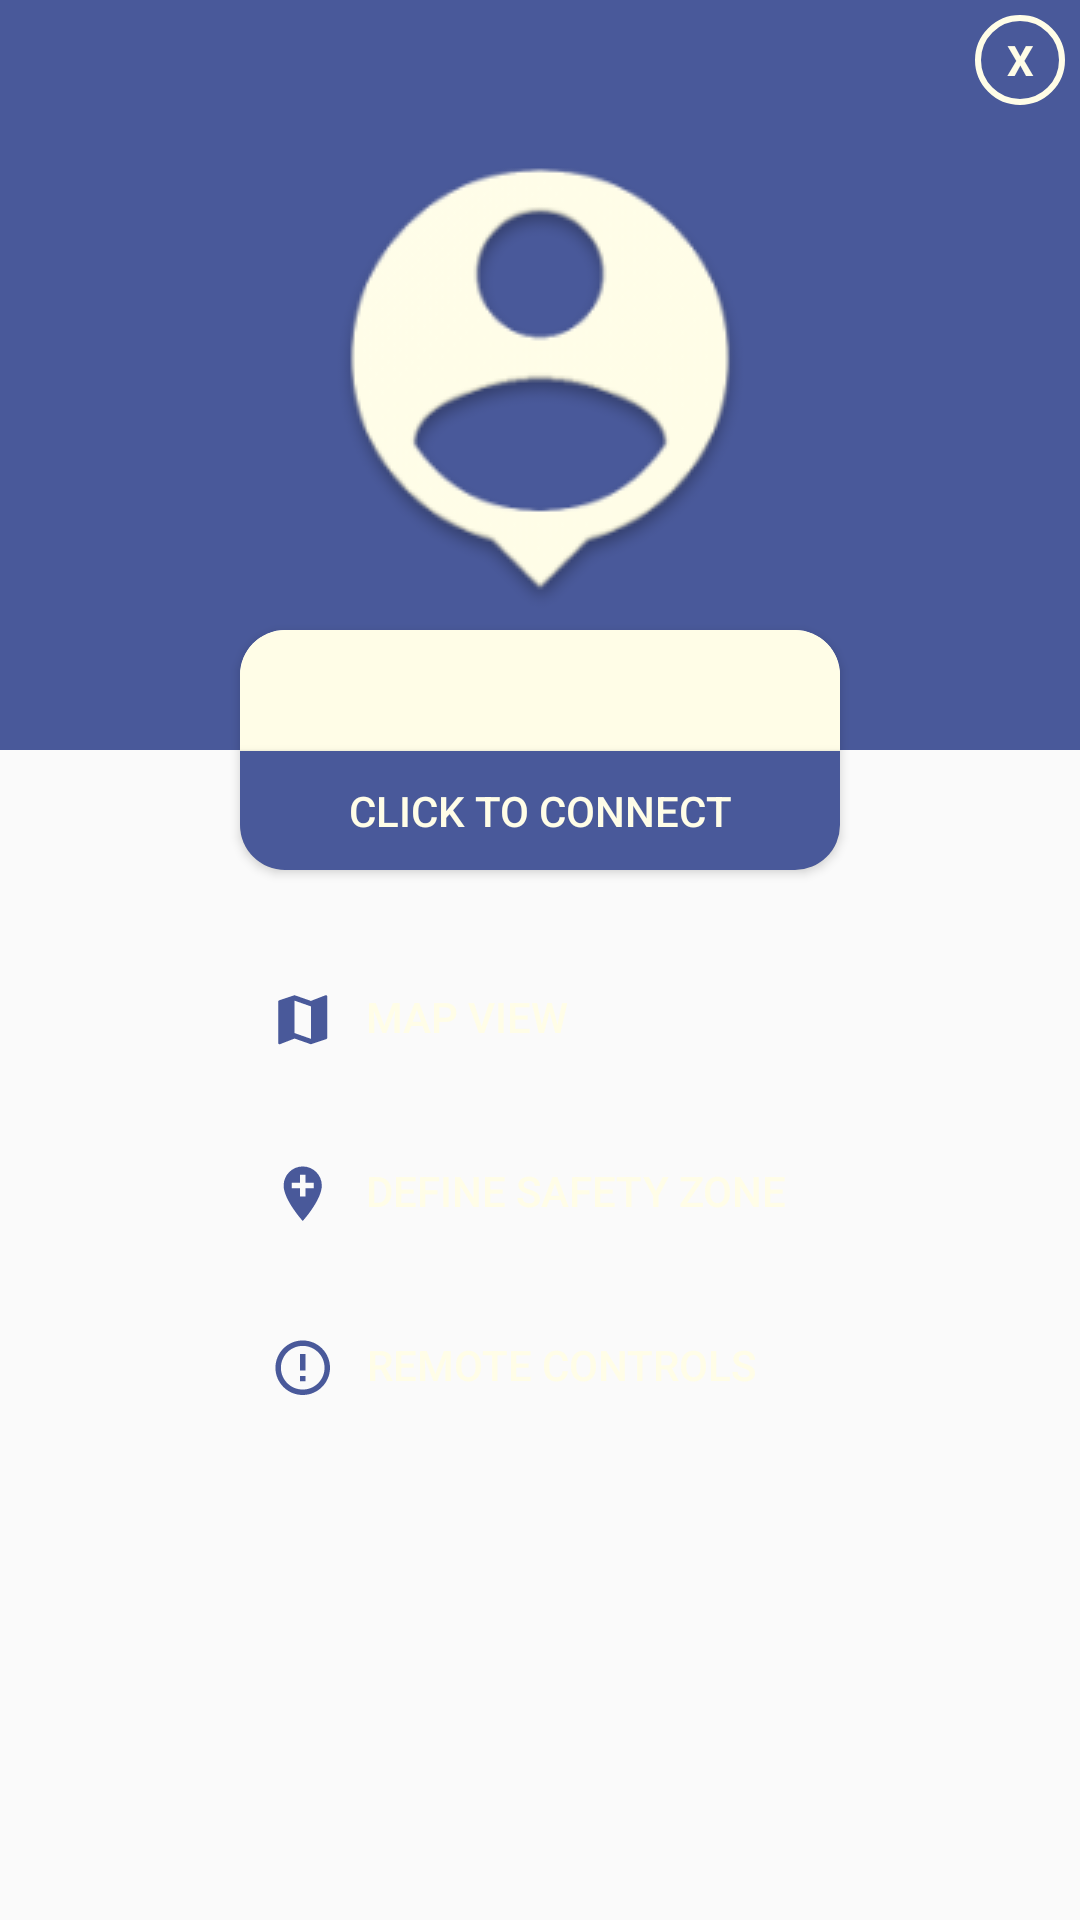

Produce the Android XML layout that renders to this screen, including the resource entries it uses.
<!-- AndroidManifest.xml: application theme AppTheme -->
<!-- res/layout/d_00_main_dialog.xml -->
<?xml version="1.0" encoding="utf-8"?>
<LinearLayout xmlns:android="http://schemas.android.com/apk/res/android"
    xmlns:app="http://schemas.android.com/apk/res-auto"
    android:layout_width="match_parent"
    android:layout_height="match_parent"
    android:layout_gravity="bottom"
    android:orientation="vertical"
    android:background="@drawable/splash_gradient_bg">

    
    <RelativeLayout
        android:layout_width="match_parent"
        android:layout_height="300dp">

        <LinearLayout
            android:layout_width="match_parent"
            android:layout_height="250dp"
            android:orientation="vertical"
            android:background="@color/colorPrimaryDark">

            <TextView
                android:id="@+id/tvClose"
                android:layout_width="30dp"
                android:layout_height="30dp"
                android:textColor="@color/colorLight"
                android:text="X"
                android:textStyle="bold"
                android:layout_gravity="end"
                android:gravity="center"
                android:layout_margin="5dp"
                android:background="@drawable/maindialog_exitbutton"/>

            <ImageView
                android:id="@+id/tvDeviceImage"
                android:layout_width="wrap_content"
                android:layout_height="wrap_content"
                android:layout_gravity="center_horizontal"
                android:layout_marginTop="-10dp"
                android:src="@drawable/icon_maindialog"/>

        </LinearLayout>
        
        
        <android.support.v7.widget.CardView
            android:layout_width="200dp"
            android:layout_height="80dp"
            app:cardCornerRadius="15dp"
            android:layout_centerHorizontal="true"
            android:layout_marginTop="210dp">
            
            <LinearLayout
                android:layout_width="match_parent"
                android:layout_height="match_parent"
                android:orientation="vertical"
                android:weightSum="3"
                android:gravity="center"
                android:background="@color/colorLight">

                <TextView
                    android:id="@+id/tvDeviceName"
                    android:layout_width="wrap_content"
                    android:layout_height="wrap_content"
                    android:layout_marginTop="10dp"
                    android:fontFamily="@font/aldrich"
                    android:textSize="18sp"
                    android:textStyle="bold" />

                
                <Button
                    android:id="@+id/btnStartConnection"
                    android:layout_width="match_parent"
                    android:layout_height="wrap_content"
                    android:layout_marginTop="6dp"
                    android:background="@color/colorPrimaryDark"
                    android:textColor="@color/colorLight"
                    android:text="Click to Connect"/>

            </LinearLayout>
        </android.support.v7.widget.CardView>

    </RelativeLayout>

    
    <LinearLayout
        android:layout_width="200dp"
        android:layout_height="wrap_content"
        android:orientation="vertical"
        android:layout_gravity="center"
        android:layout_marginTop="15dp">

        
        <LinearLayout
            android:layout_width="match_parent"
            android:layout_height="wrap_content"
            android:orientation="horizontal"
            android:paddingLeft="10dp">

            <ImageView
                android:layout_width="20dp"
                android:layout_height="20dp"
                android:layout_gravity="center_vertical"
                android:src="@drawable/icon_mapview"/>

            <Button
                android:id="@+id/btnDeviceMapView"
                style="@style/Widget.AppCompat.Button.ButtonBar.AlertDialog"
                android:layout_width="wrap_content"
                android:layout_height="wrap_content"
                android:text="Map View"
                android:textColor="@color/colorLight"/>

        </LinearLayout>

        
        <LinearLayout
            android:layout_width="match_parent"
            android:layout_height="wrap_content"
            android:orientation="horizontal"
            android:paddingLeft="10dp"
            android:layout_marginTop="10dp">

            <ImageView
                android:layout_width="20dp"
                android:layout_height="20dp"
                android:layout_gravity="center_vertical"
                android:src="@drawable/icon_definesafetyzone"/>

            <Button
                android:id="@+id/btnDefineSafetyZone"
                style="@style/Widget.AppCompat.Button.ButtonBar.AlertDialog"
                android:layout_width="wrap_content"
                android:layout_height="wrap_content"
                android:text="Define safety zone"
                android:textColor="@color/colorLight" />

        </LinearLayout>

        
        <LinearLayout
            android:layout_width="match_parent"
            android:layout_height="wrap_content"
            android:orientation="horizontal"
            android:paddingLeft="10dp"
            android:layout_marginTop="10dp">

            <ImageView
                android:layout_width="20dp"
                android:layout_height="20dp"
                android:layout_gravity="center_vertical"
                android:src="@drawable/icon_remotecontrol"/>

            <Button
                android:id="@+id/btnRemoteControls"
                style="@style/Widget.AppCompat.Button.ButtonBar.AlertDialog"
                android:layout_width="wrap_content"
                android:layout_height="wrap_content"
                android:text="Remote Controls"
                android:textColor="@color/colorLight" />

        </LinearLayout>

    </LinearLayout>


</LinearLayout>
<!-- resources referenced by this layout -->
<resources>
  <color name="colorLight">#fffde7</color>
  <color name="colorPrimaryDark">#49599a</color>
  <!-- drawable icon_definesafetyzone (drawable) -->
  <vector xmlns:android="http://schemas.android.com/apk/res/android"
          android:width="30dp"
          android:height="30dp"
          android:viewportWidth="22.0"
          android:viewportHeight="22.0">
      <path
          android:fillColor="#49599a"
          android:pathData="M12,2C8.14,2 5,5.14 5,9c0,5.25 7,13 7,13s7,-7.75 7,-13c0,-3.86 -3.14,-7 -7,-7zM16,10h-3v3h-2v-3L8,10L8,8h3L11,5h2v3h3v2z"/>
  </vector>
  <!-- drawable icon_maindialog: png bitmap (drawable, 14947 bytes) -->
  <!-- drawable icon_mapview (drawable) -->
  <vector xmlns:android="http://schemas.android.com/apk/res/android"
          android:width="30dp"
          android:height="30dp"
          android:viewportWidth="22.0"
          android:viewportHeight="22.0">
      <path
          android:fillColor="#49599a"
          android:pathData="M20.5,3l-0.16,0.03L15,5.1 9,3 3.36,4.9c-0.21,0.07 -0.36,0.25 -0.36,0.48V20.5c0,0.28 0.22,0.5 0.5,0.5l0.16,-0.03L9,18.9l6,2.1 5.64,-1.9c0.21,-0.07 0.36,-0.25 0.36,-0.48V3.5c0,-0.28 -0.22,-0.5 -0.5,-0.5zM15,19l-6,-2.11V5l6,2.11V19z"/>
  </vector>
  <!-- drawable icon_remotecontrol (drawable) -->
  <vector xmlns:android="http://schemas.android.com/apk/res/android"
          android:width="30dp"
          android:height="30dp"
          android:viewportWidth="22.0"
          android:viewportHeight="22.0">
      <path
          android:fillColor="#49599a"
          android:pathData="M11,15h2v2h-2zM11,7h2v6h-2zM11.99,2C6.47,2 2,6.48 2,12s4.47,10 9.99,10C17.52,22 22,17.52 22,12S17.52,2 11.99,2zM12,20c-4.42,0 -8,-3.58 -8,-8s3.58,-8 8,-8 8,3.58 8,8 -3.58,8 -8,8z"/>
  </vector>
  <!-- drawable maindialog_exitbutton (drawable) -->
  <?xml version="1.0" encoding="utf-8"?>
  <shape android:shape="oval" xmlns:android="http://schemas.android.com/apk/res/android">
      <stroke android:width="2dp" android:color="@color/colorLight"/>
  </shape>
  <style name="AppTheme" parent="Theme.AppCompat.Light.DarkActionBar">
          
          <item name="colorPrimary">@color/colorPrimary</item>
          <item name="colorPrimaryDark">@color/colorPrimaryDark</item>
          <item name="colorAccent">@color/colorAccent</item>
  
          <item name="android:actionBarStyle">@style/MyActionBar</item>
      </style>
  <color name="colorPrimary">#9fa8da</color>
  <color name="colorAccent">#9fa8da</color>
  <style name="MyActionBar" parent="@android:style/Widget.Holo.Light.ActionBar">
          <item name="android:background">#FF9D21</item>
          <item name="android:titleTextStyle">@style/MyActionBarTitleText</item>
      </style>
  <style name="MyActionBarTitleText" parent="@android:style/TextAppearance.Holo.Widget.ActionBar.Title">
          <item name="android:textColor">@color/colorAccent</item>
      </style>
</resources>
